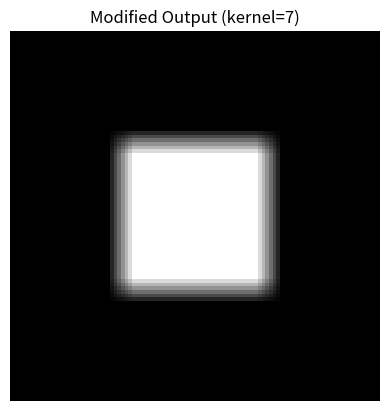

Source code (Python):
import numpy as np
import matplotlib.pyplot as plt

# Create a synthetic 'camera' image
np.random.seed(0)
image = np.zeros((100, 100))
image[30:70, 30:70] = 1.0  # square object

# Baseline parameter
blur_kernel = 1  # no blur

# Simple blur implementation
def blur(img, k):
    if k <= 1:
        return img
    kernel = np.ones((k, k)) / (k * k)
    from scipy.signal import convolve2d
    return convolve2d(img, kernel, mode='same', boundary='symm')

baseline_output = blur(image, blur_kernel)

plt.imshow(baseline_output, cmap='gray')
plt.title(f'Baseline Output (kernel={blur_kernel})')
plt.axis('off')
plt.show()

# Modified parameter
blur_kernel_modified = 7

modified_output = blur(image, blur_kernel_modified)

plt.imshow(modified_output, cmap='gray')
plt.title(f'Modified Output (kernel={blur_kernel_modified})')
plt.axis('off')
plt.show()